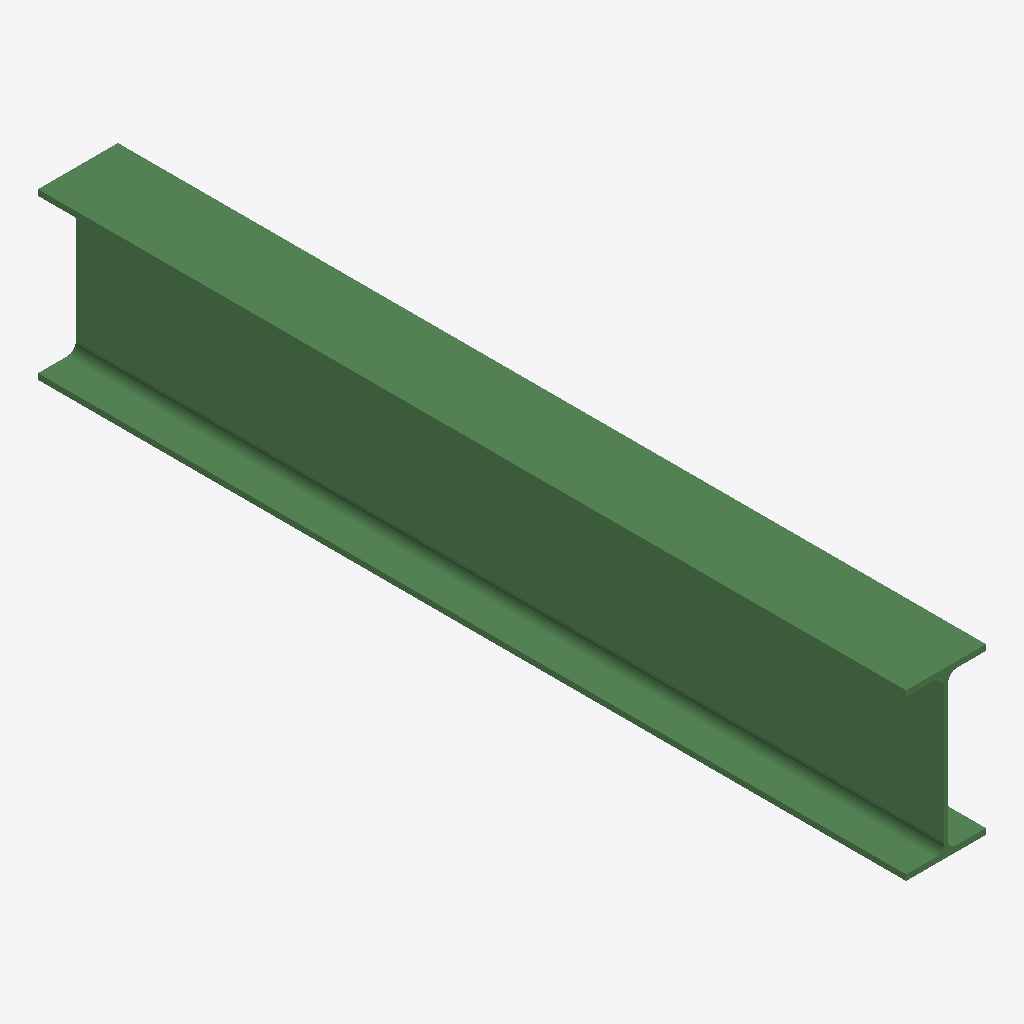
Isometric view of an IFC building model (IFC-SPF (STEP), schema IFC2X3, length unit millimetre), seen from the south-west, elements coloured by IFC class: 1 beam (green).
Extent 0.2 m × 1.7 m × 0.3 m (x, y, z). Storeys (1): Undefined at 0.00 m. Elements (1): 1 IfcBeam.

HEADER;
FILE_DESCRIPTION(('ViewDefinition[AISC_Steel_Detailing]','Option [BaseQuantities:Off]','Option [GridExport:On]','Option [Assemblies:Off]','Option [Bolts:On]','Option [Rebars:On]','Option [PourObjects:Off]','Option [Welds:On]','Option [SurfaceTreatments:On]','Option [LocationBy:0]','Option [ViewColors:Off]','Option [SectionedSpine:Off]','[2 more]'),'2;1');
FILE_NAME('b_745_Qty_2.ifc','2026-05-16T11:53:03',('GIOVANNIPC\\gcorrea'),('Structural Designer'),'IFC Database version: Work','Tekla Structures 2020 Service Pack 5, IFC Export','');
FILE_SCHEMA(('IFC2X3'));
ENDSEC;
DATA;
#37=IFCPROJECT('2G7ZFDNE16yBDU14FA92Me',#5,'Proyecto',$,$,$,$,(#11),#36);
#39=IFCSITE('2xvEzEinjBTea80yOTcujY',#5,'Obra',$,$,#38,$,$,.ELEMENT.,$,$,$,$,$);
#41=IFCBUILDING('26Ne6b1B1EiOcJVkYMeC6Z',#5,'Undefined',$,$,#40,$,$,.ELEMENT.,$,$,$);
#43=IFCBUILDINGSTOREY('29hdEUCErFze9E_VIAceOd',#5,'Undefined',$,$,#42,$,$,.ELEMENT.,0.0);
#59=IFCBEAM('0WWNHKiPzFZh8kQwvi1VzL',#44,'BEAM','IPE330','IPE330',#48,#58,'ID20817454-b19f-4f8e-b22e-6bae6c05ff55');
ENDSEC;
